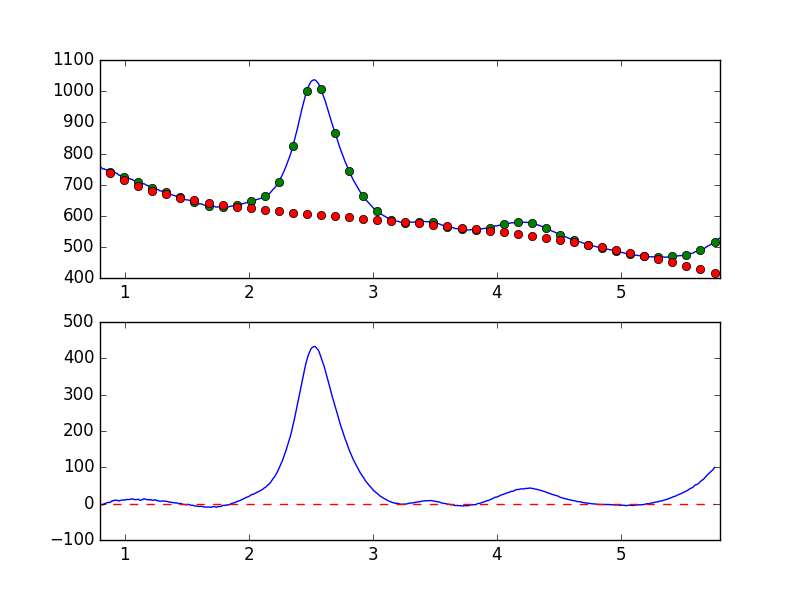

Data behind this chart, as committed beside it:
7.681951752392544019e-01, -7.906173279895938322e+00
7.738631750302433776e-01, -6.611392933777324288e+00
7.795311748212323533e-01, -5.395795406647039272e+00
7.851991746122213289e-01, -4.766989289822504361e+00
7.908671744032103046e-01, -2.117043623839663269e+00
7.965351741941992803e-01, 1.535496992022444829e-01
8.022031739851883669e-01, -1.115283732326133759e+00
8.078711737761772316e-01, -2.084655927711196455e+00
8.135391735671662072e-01, -2.394804872801614692e+00
8.192071733581552939e-01, -2.715875780008673246e+00
8.248751731491442696e-01, -3.066280463306156889e+00
8.305431729401332452e-01, -7.805928460423956494e-01
8.362111727311222209e-01, 5.101043593712120128e-01
8.418791725221110855e-01, -1.049956805702549900e-01
8.475471723131001722e-01, 1.260846587346804881e+00
8.532151721040891479e-01, 1.926377552274175287e+00
8.588831718950781235e-01, 2.851334814300344078e+00
8.645511716860672102e-01, 3.480868571170049108e+00
8.702191714770560749e-01, 2.641598747191551411e+00
8.758871712680450505e-01, 3.531177981515497777e+00
8.815551710590340262e-01, 3.482207643762649241e+00
8.872231708500230019e-01, 4.970960355674719722e+00
8.928911706410120885e-01, 6.053154489670873772e+00
8.985591704320010642e-01, 8.307269025760888326e+00
9.042271702229900399e-01, 7.802932846298517688e+00
9.098951700139790155e-01, 8.247348075824447733e+00
9.155631698049678802e-01, 9.622619182630501200e+00
9.212311695959569668e-01, 9.548118701413272902e+00
9.268991693869459425e-01, 9.304718190308335579e+00
9.325671691779349182e-01, 8.700022605887852478e+00
9.382351689689240049e-01, 9.581370791442623158e+00
9.439031687599129805e-01, 8.342305203545379300e+00
9.495711685509018452e-01, 7.459620251893397835e+00
9.552391683418909318e-01, 7.638320795402819385e+00
9.609071681328797965e-01, 8.605262278927170883e+00
9.665751679238688832e-01, 8.829487647320206634e+00
9.722431677148579698e-01, 9.518992482154203572e+00
9.779111675058468345e-01, 9.626279200939052316e+00
9.835791672968358101e-01, 9.992705201653393488e+00
9.892471670878246748e-01, 1.025723530415064033e+01
9.949151668788137615e-01, 1.010790659390977453e+01
1.000583166669802848e+00, 9.641486406781837104e+00
1.006251166460791602e+00, 1.076275878323303914e+01
1.011919166251780799e+00, 1.115883420550858318e+01
1.017587166042769553e+00, 1.170224796054026228e+01
1.023255165833758751e+00, 1.120291326494907480e+01
1.028923165624747726e+00, 1.109043327676067747e+01
1.034591165415736702e+00, 1.152072951337663653e+01
1.040259165206725678e+00, 1.192004819922931347e+01
1.045927164997714431e+00, 1.178635186734481977e+01
1.051595164788703629e+00, 1.248570607809358535e+01
1.057263164579692605e+00, 1.289729895043933539e+01
1.062931164370681802e+00, 1.301164672834556768e+01
1.068599164161670556e+00, 1.198052053858839372e+01
1.074267163952659310e+00, 1.188928525794460711e+01
1.079935163743648507e+00, 1.093731943506520565e+01
1.085603163534637483e+00, 1.078622085688277821e+01
1.091271163325626681e+00, 1.090892764236104995e+01
1.096939163116615434e+00, 1.134325828155760973e+01
1.102607162907604632e+00, 1.182460206531095537e+01
1.108275162698593386e+00, 1.187814320633515308e+01
... 839 more rows
